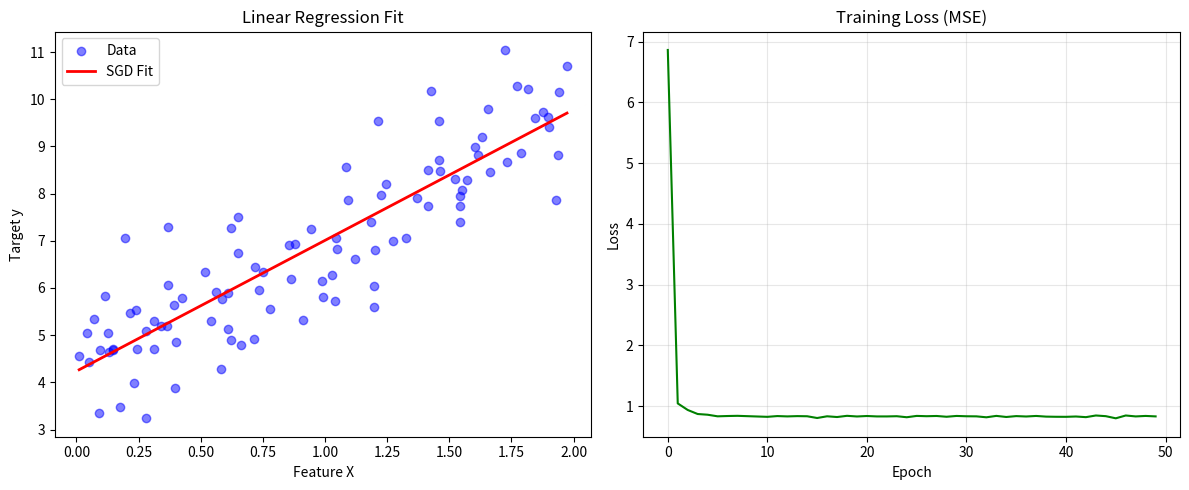

Generate this figure with matplotlib:
#!/usr/bin/env python3
"""
Stochastic Gradient Descent (SGD) Demonstration.

This script implements a custom Linear Regression model using Stochastic
Gradient Descent. It generates synthetic data, trains the model, and
visualizes the results.

Usage:
    python main.py --epochs 100 --lr 0.01 --samples 200
"""

import argparse
import logging
import sys
from typing import Tuple, List, Optional

import numpy as np
import matplotlib.pyplot as plt

# Configure Logging
logging.basicConfig(
    level=logging.INFO,
    format="%(asctime)s [%(levelname)s] %(message)s",
    handlers=[logging.StreamHandler(sys.stdout)]
)
logger = logging.getLogger(__name__)


class SGDRegressor:
    """
    Linear Regression model trained using Stochastic Gradient Descent.

    Attributes:
        learning_rate (float): The step size for weight updates.
        n_epochs (int): Number of passes through the training dataset.
        weights (np.ndarray): Coefficents of the model (Slope/m).
        bias (float): Intercept of the model (b).
        loss_history (List[float]): History of MSE loss per epoch.
    """

    def __init__(self, learning_rate: float = 0.01, n_epochs: int = 50):
        """
        Initializes the SGD Regressor.

        Args:
            learning_rate: Step size for the optimizer.
            n_epochs: Number of training iterations.
        """
        self.learning_rate = learning_rate
        self.n_epochs = n_epochs
        self.weights: Optional[np.ndarray] = None
        self.bias: Optional[float] = None
        self.loss_history: List[float] = []

    def fit(self, X: np.ndarray, y: np.ndarray) -> None:
        """
        Trains the model using Stochastic Gradient Descent.

        Args:
            X: Training data features of shape (n_samples, n_features).
            y: Target values of shape (n_samples, 1).
        """
        n_samples, n_features = X.shape

        # Initialize parameters randomly
        np.random.seed(42)  # For reproducibility
        self.weights = np.random.randn(n_features, 1)
        self.bias = np.random.randn(1)

        logger.info(f"Starting training for {self.n_epochs} epochs...")

        for epoch in range(1, self.n_epochs + 1):
            # Shuffle data at the start of each epoch
            indices = np.random.permutation(n_samples)
            X_shuffled = X[indices]
            y_shuffled = y[indices]

            epoch_loss = 0.0

            for i in range(n_samples):
                xi = X_shuffled[i:i+1]  # Shape (1, n_features)
                yi = y_shuffled[i:i+1]  # Shape (1, 1)

                # Forward pass
                prediction = np.dot(xi, self.weights) + self.bias
                error = prediction - yi

                # Accumulate loss (MSE)
                epoch_loss += (error ** 2).item()

                # Backward pass (Gradients)
                grad_w = 2 * xi.T.dot(error)
                grad_b = 2 * error.sum()

                # Update weights
                self.weights -= self.learning_rate * grad_w
                self.bias -= self.learning_rate * grad_b

            # Log progress
            avg_loss = epoch_loss / n_samples
            self.loss_history.append(avg_loss)

            if epoch % 10 == 0 or epoch == 1:
                logger.info(f"Epoch {epoch}/{self.n_epochs} | Loss: {avg_loss:.4f}")

        logger.info("Training completed.")

    def predict(self, X: np.ndarray) -> np.ndarray:
        """
        Predicts target values for given input samples.

        Args:
            X: Input features.

        Returns:
            Predicted values.
        """
        if self.weights is None or self.bias is None:
            raise RuntimeError("Model is not trained yet. Call fit() first.")
        return np.dot(X, self.weights) + self.bias


def generate_synthetic_data(n_samples: int = 100) -> Tuple[np.ndarray, np.ndarray]:
    """Generates synthetic linear data with Gaussian noise."""
    np.random.seed(42)
    X = 2 * np.random.rand(n_samples, 1)
    # True relation: y = 3x + 4 + noise
    y = 4 + 3 * X + np.random.randn(n_samples, 1)
    return X, y


def plot_results(X: np.ndarray, y: np.ndarray, model: SGDRegressor) -> None:
    """Visualizes the regression line and loss history."""
    try:
        plt.figure(figsize=(12, 5))

        # Plot 1: Regression
        plt.subplot(1, 2, 1)
        plt.scatter(X, y, color='blue', alpha=0.5, label='Data')
        x_range = np.linspace(X.min(), X.max(), 100).reshape(-1, 1)
        plt.plot(x_range, model.predict(x_range), color='red', linewidth=2, label='SGD Fit')
        plt.title('Linear Regression Fit')
        plt.xlabel('Feature X')
        plt.ylabel('Target y')
        plt.legend()

        # Plot 2: Loss History
        plt.subplot(1, 2, 2)
        plt.plot(model.loss_history, color='green')
        plt.title('Training Loss (MSE)')
        plt.xlabel('Epoch')
        plt.ylabel('Loss')
        plt.grid(True, alpha=0.3)

        plt.tight_layout()
        plt.show()
    except Exception as e:
        logger.error(f"Failed to plot results: {e}")


def main() -> None:
    """Main execution entry point."""
    parser = argparse.ArgumentParser(description="Train SGD Linear Regression.")
    parser.add_argument("--epochs", type=int, default=50, help="Number of epochs")
    parser.add_argument("--lr", type=float, default=0.01, help="Learning rate")
    parser.add_argument("--samples", type=int, default=100, help="Number of data samples")

    args = parser.parse_args()

    # 1. Prepare Data
    logger.info(f"Generating {args.samples} synthetic samples...")
    X, y = generate_synthetic_data(args.samples)

    # 2. Initialize and Train Model
    model = SGDRegressor(learning_rate=args.lr, n_epochs=args.epochs)
    model.fit(X, y)

    # 3. Output Results
    logger.info(f"Final Model: y = {model.weights[0][0]:.2f}x + {model.bias[0]:.2f}")

    # 4. Visualize
    plot_results(X, y, model)


if __name__ == "__main__":
    main()
